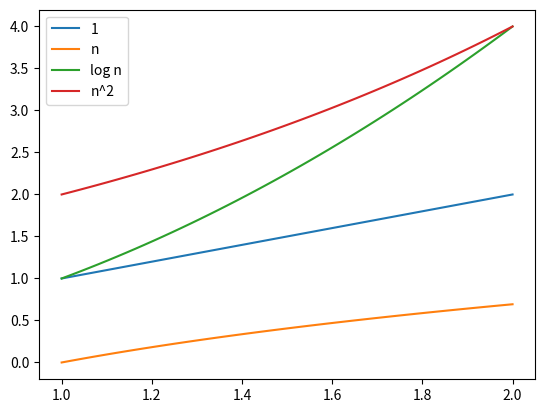

Source code (Python):
import matplotlib.pyplot as plt
import numpy as np

n = np.linspace(1, 2)
plt.plot(n, n)
plt.plot(n, np.log(n))
plt.plot(n, pow(n, 2))
plt.plot(n, pow(2, n))

plt.legend(["1", "n", "log n", "n^2", "2^n"])
plt.show()
